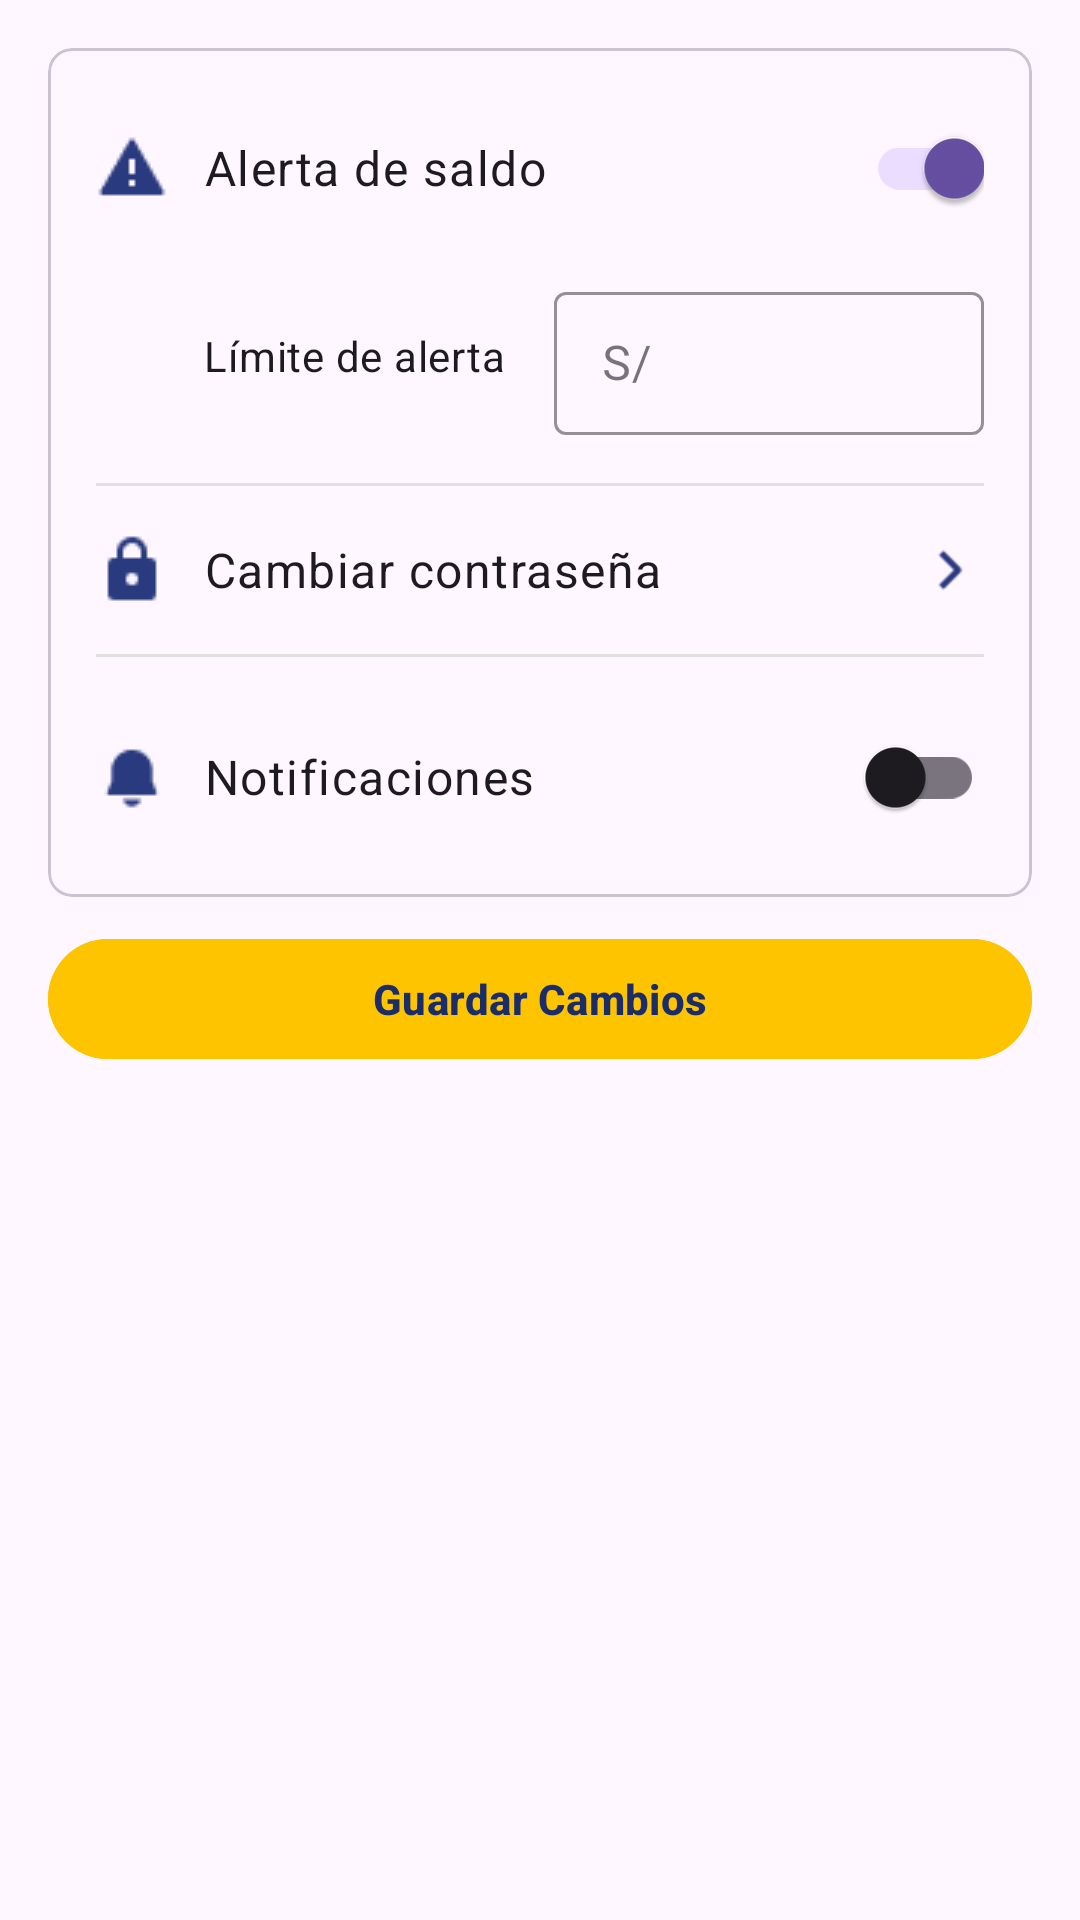

The Android layout XML behind this screen, and the referenced resources:
<!-- AndroidManifest.xml: application theme Theme.AppMetro -->
<!-- res/layout/fragment_ajustes.xml -->
<?xml version="1.0" encoding="utf-8"?>
<LinearLayout xmlns:android="http://schemas.android.com/apk/res/android"
    xmlns:app="http://schemas.android.com/apk/res-auto"
    android:id="@+id/scroll_ajustes"
    android:layout_width="match_parent"
    android:layout_height="match_parent"
    android:orientation="vertical"
    android:background="@color/bg_color"
    android:padding="16dp">

    <com.google.android.material.card.MaterialCardView
        android:layout_width="match_parent"
        android:layout_height="wrap_content"
        app:cardCornerRadius="8dp"
        app:cardElevation="0dp">

        <LinearLayout
            android:layout_width="match_parent"
            android:layout_height="wrap_content"
            android:orientation="vertical"
            android:padding="16dp">

            
            <LinearLayout
                android:layout_width="match_parent"
                android:layout_height="wrap_content"
                android:gravity="center_vertical"
                android:orientation="horizontal">

                <ImageView
                    android:id="@+id/icon_alerta_saldo"
                    android:layout_width="24dp"
                    android:layout_height="24dp"
                    android:src="@drawable/ic_alert" />

                <TextView
                    android:id="@+id/tv_alerta_saldo"
                    android:layout_width="0dp"
                    android:layout_height="wrap_content"
                    android:layout_marginStart="12dp"
                    android:layout_weight="1"
                    android:text="Alerta de saldo"
                    android:textAppearance="?attr/textAppearanceBody1" />

                <com.google.android.material.switchmaterial.SwitchMaterial
                    android:id="@+id/switch_alerta_saldo"
                    android:layout_width="wrap_content"
                    android:layout_height="wrap_content"
                    android:checked="true" />
            </LinearLayout>

            
            <LinearLayout
                android:layout_width="match_parent"
                android:layout_height="wrap_content"
                android:layout_marginStart="36dp"
                android:layout_marginTop="12dp"
                android:gravity="center_vertical"
                android:orientation="horizontal">

                <TextView
                    android:id="@+id/tv_limite_alerta"
                    android:layout_width="wrap_content"
                    android:layout_height="wrap_content"
                    android:text="Límite de alerta"
                    android:textAppearance="?attr/textAppearanceBody2" />

                <com.google.android.material.textfield.TextInputLayout
                    android:id="@+id/til_limite_alerta"
                    style="@style/Widget.MaterialComponents.TextInputLayout.OutlinedBox.Dense"
                    android:layout_width="match_parent"
                    android:layout_height="wrap_content"
                    android:layout_marginStart="16dp"
                    app:boxStrokeColor="@color/primary">

                    <com.google.android.material.textfield.TextInputEditText
                        android:id="@+id/et_limite_alerta"
                        android:layout_width="match_parent"
                        android:layout_height="match_parent"
                        android:hint="S/"
                        android:textAlignment="center"
                        android:inputType="number" />
                </com.google.android.material.textfield.TextInputLayout>
            </LinearLayout>

            
            <View
                android:layout_width="match_parent"
                android:layout_height="1dp"
                android:layout_marginVertical="16dp"
                android:background="#E0E0E0" />

            
            <LinearLayout
                android:id="@+id/btn_cambiar_contrasena"
                android:layout_width="match_parent"
                android:layout_height="wrap_content"
                android:clickable="true"
                android:foreground="?attr/selectableItemBackground"
                android:gravity="center_vertical"
                android:orientation="horizontal">

                <ImageView
                    android:id="@+id/icon_lock"
                    android:layout_width="24dp"
                    android:layout_height="24dp"
                    android:src="@drawable/ic_password" />

                <TextView
                    android:id="@+id/tv_cambiar_contrasena"
                    android:layout_width="0dp"
                    android:layout_height="wrap_content"
                    android:layout_marginStart="12dp"
                    android:layout_weight="1"
                    android:text="Cambiar contraseña"
                    android:textAppearance="?attr/textAppearanceBody1" />

                <ImageView
                    android:id="@+id/icon_arrow"
                    android:layout_width="24dp"
                    android:layout_height="24dp"
                    android:src="@drawable/ic_next" />
            </LinearLayout>

            
            <View
                android:layout_width="match_parent"
                android:layout_height="1dp"
                android:layout_marginVertical="16dp"
                android:background="#E0E0E0" />

            
            <LinearLayout
                android:layout_width="match_parent"
                android:layout_height="wrap_content"
                android:gravity="center_vertical"
                android:orientation="horizontal">

                <ImageView
                    android:id="@+id/icon_notificaciones"
                    android:layout_width="24dp"
                    android:layout_height="24dp"
                    android:src="@drawable/ic_notify" />

                <TextView
                    android:id="@+id/tv_notificaciones"
                    android:layout_width="0dp"
                    android:layout_height="wrap_content"
                    android:layout_marginStart="12dp"
                    android:layout_weight="1"
                    android:text="Notificaciones"
                    android:textAppearance="?attr/textAppearanceBody1" />

                <com.google.android.material.switchmaterial.SwitchMaterial
                    android:id="@+id/switch_notificaciones"
                    android:layout_width="wrap_content"
                    android:layout_height="wrap_content"
                    android:checked="false" />
            </LinearLayout>

        </LinearLayout>

    </com.google.android.material.card.MaterialCardView>

    <Button
        android:layout_marginTop="10dp"
        android:id="@+id/btnGuardar"
        android:layout_width="match_parent"
        android:layout_height="wrap_content"
        android:layout_marginBottom="24dp"
        android:backgroundTint="#FFC400"
        android:text="Guardar Cambios"
        android:textColor="#1A2D69"
        android:textStyle="bold" />
</LinearLayout>
<!-- resources referenced by this layout -->
<resources>
  <color name="primary">#293A7E</color>
  <!-- drawable ic_alert: png bitmap (drawable, 441 bytes) -->
  <!-- drawable ic_next: png bitmap (drawable, 350 bytes) -->
  <!-- drawable ic_notify: png bitmap (drawable, 427 bytes) -->
  <!-- drawable ic_password: png bitmap (drawable, 469 bytes) -->
  <style name="Theme.AppMetro" parent="Base.Theme.AppMetro" />
  <style name="Base.Theme.AppMetro" parent="Theme.Material3.DayNight.NoActionBar">
          
      </style>
</resources>
